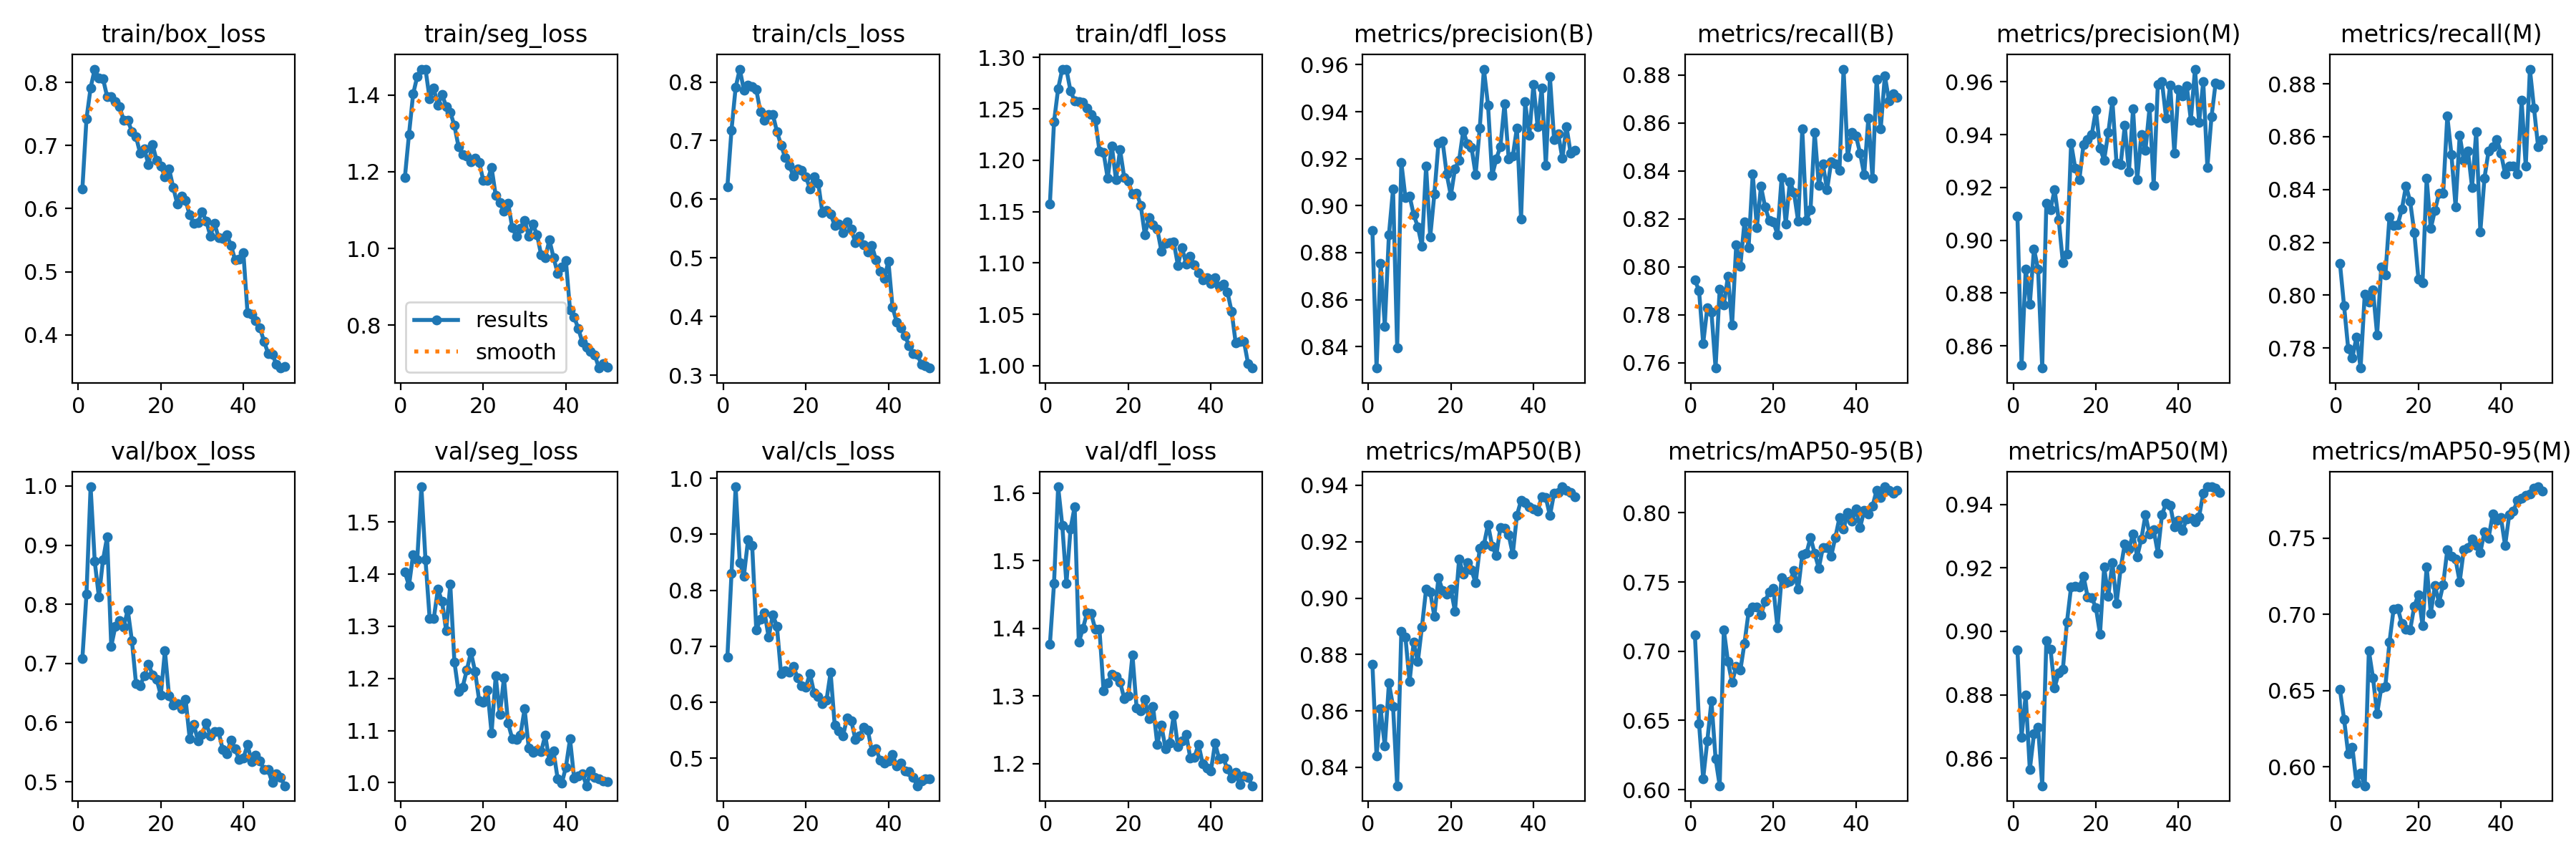

The file beside this chart, header and first rows:
epoch, time, train/box_loss, train/seg_loss, train/cls_loss, train/dfl_loss, metrics/precision(B), metrics/recall(B), metrics/mAP50(B), metrics/mAP50-95(B), metrics/precision(M), metrics/recall(M), metrics/mAP50(M), metrics/mAP50-95(M), val/box_loss, val/seg_loss, val/cls_loss, val/dfl_loss, lr/pg0, lr/pg1, lr/pg2
1, 192.5, 0.6307, 1.185, 0.6212, 1.158, 0.8895, 0.7944, 0.8766, 0.7118, 0.9093, 0.812, 0.8942, 0.6507, 0.7078, 1.404, 0.6805, 1.376, 0.0006615, 0.0006615, 0.0006615
2, 321.2, 0.7424, 1.298, 0.7183, 1.237, 0.8309, 0.79, 0.844, 0.6476, 0.8527, 0.7959, 0.8667, 0.6313, 0.8174, 1.378, 0.8297, 1.466, 0.001302, 0.001302, 0.001302
3, 445.1, 0.7917, 1.403, 0.7906, 1.27, 0.8755, 0.768, 0.8607, 0.608, 0.8891, 0.7797, 0.8799, 0.6085, 0.9987, 1.437, 0.9847, 1.609, 0.001916, 0.001916, 0.001916
4, 572.5, 0.8213, 1.449, 0.822, 1.289, 0.8488, 0.7828, 0.8475, 0.6352, 0.8758, 0.7762, 0.8564, 0.6131, 0.8727, 1.427, 0.8498, 1.552, 0.001881, 0.001881, 0.001881
5, 696.6, 0.8066, 1.467, 0.7862, 1.288, 0.8876, 0.7812, 0.8699, 0.664, 0.8967, 0.7841, 0.8677, 0.5893, 0.8126, 1.567, 0.8254, 1.466, 0.001842, 0.001842, 0.001842
6, 821.1, 0.8063, 1.468, 0.7948, 1.267, 0.907, 0.7577, 0.8617, 0.6225, 0.8891, 0.7724, 0.8698, 0.5961, 0.875, 1.427, 0.8897, 1.547, 0.001802, 0.001802, 0.001802
7, 945.2, 0.7776, 1.39, 0.7915, 1.258, 0.8394, 0.7908, 0.8335, 0.6028, 0.8516, 0.8003, 0.8514, 0.5877, 0.9138, 1.315, 0.8804, 1.58, 0.001762, 0.001762, 0.001762
8, 1069, 0.7775, 1.418, 0.7869, 1.257, 0.9185, 0.7841, 0.8882, 0.7155, 0.914, 0.7974, 0.8971, 0.6763, 0.7294, 1.315, 0.7288, 1.379, 0.001723, 0.001723, 0.001723
9, 1195, 0.7694, 1.373, 0.7492, 1.256, 0.9033, 0.796, 0.8861, 0.6925, 0.9115, 0.802, 0.8944, 0.6585, 0.7626, 1.371, 0.7482, 1.4, 0.001683, 0.001683, 0.001683
10, 1319, 0.7613, 1.402, 0.7349, 1.251, 0.9041, 0.7756, 0.8703, 0.6774, 0.9192, 0.785, 0.8822, 0.6348, 0.773, 1.348, 0.7601, 1.423, 0.001644, 0.001644, 0.001644
11, 1443, 0.7407, 1.37, 0.7441, 1.245, 0.8962, 0.8091, 0.8844, 0.6889, 0.9078, 0.8106, 0.8869, 0.6518, 0.7619, 1.292, 0.7159, 1.422, 0.001604, 0.001604, 0.001604
12, 1567, 0.74, 1.356, 0.7449, 1.239, 0.891, 0.8003, 0.8774, 0.6862, 0.8916, 0.8076, 0.888, 0.6529, 0.7905, 1.38, 0.7563, 1.398, 0.001564, 0.001564, 0.001564
13, 1691, 0.7223, 1.32, 0.7156, 1.209, 0.8828, 0.8186, 0.8898, 0.7057, 0.8947, 0.8297, 0.903, 0.6821, 0.7386, 1.232, 0.7354, 1.399, 0.001525, 0.001525, 0.001525
14, 1814, 0.7138, 1.265, 0.6924, 1.208, 0.9167, 0.8081, 0.9031, 0.7284, 0.9367, 0.8265, 0.9141, 0.7036, 0.666, 1.174, 0.651, 1.308, 0.001485, 0.001485, 0.001485
15, 1939, 0.6879, 1.244, 0.6711, 1.182, 0.8867, 0.8388, 0.9022, 0.7319, 0.9273, 0.8267, 0.9142, 0.7041, 0.6625, 1.184, 0.656, 1.319, 0.001446, 0.001446, 0.001446
16, 2065, 0.695, 1.242, 0.6579, 1.214, 0.9049, 0.8165, 0.8935, 0.7317, 0.9229, 0.8326, 0.914, 0.6939, 0.6795, 1.216, 0.6541, 1.332, 0.001406, 0.001406, 0.001406
17, 2189, 0.6701, 1.225, 0.6394, 1.181, 0.9265, 0.8335, 0.9072, 0.7264, 0.9363, 0.8414, 0.9174, 0.6905, 0.6991, 1.25, 0.6641, 1.329, 0.001366, 0.001366, 0.001366
18, 2314, 0.7014, 1.235, 0.6512, 1.21, 0.9274, 0.8249, 0.9027, 0.736, 0.9382, 0.8355, 0.9109, 0.6899, 0.6809, 1.214, 0.6438, 1.321, 0.001327, 0.001327, 0.001327
19, 2437, 0.6763, 1.225, 0.6493, 1.183, 0.9134, 0.8194, 0.9015, 0.7429, 0.94, 0.8238, 0.9105, 0.7052, 0.6731, 1.157, 0.6299, 1.296, 0.001287, 0.001287, 0.001287
20, 2562, 0.6673, 1.177, 0.6388, 1.179, 0.9043, 0.8187, 0.9032, 0.7456, 0.9494, 0.8062, 0.9075, 0.713, 0.6461, 1.155, 0.6269, 1.3, 0.001248, 0.001248, 0.001248
21, 2688, 0.6507, 1.177, 0.6181, 1.167, 0.9157, 0.8135, 0.8953, 0.7167, 0.9348, 0.8047, 0.8991, 0.6927, 0.7216, 1.178, 0.6509, 1.361, 0.001208, 0.001208, 0.001208
22, 2811, 0.6632, 1.211, 0.6378, 1.168, 0.9194, 0.8372, 0.9139, 0.7534, 0.9304, 0.8442, 0.9202, 0.7314, 0.6448, 1.095, 0.6167, 1.283, 0.001168, 0.001168, 0.001168
23, 2938, 0.6339, 1.138, 0.6278, 1.156, 0.9318, 0.8179, 0.9085, 0.7496, 0.9407, 0.8253, 0.911, 0.7008, 0.63, 1.205, 0.6099, 1.278, 0.001129, 0.001129, 0.001129
24, 3062, 0.6073, 1.12, 0.5777, 1.127, 0.9263, 0.8355, 0.9126, 0.7504, 0.9529, 0.8321, 0.9216, 0.7188, 0.6317, 1.131, 0.5974, 1.295, 0.001089, 0.001089, 0.001089
25, 3186, 0.6202, 1.096, 0.5806, 1.144, 0.9248, 0.8309, 0.91, 0.7582, 0.9291, 0.8385, 0.9088, 0.7078, 0.6233, 1.201, 0.6033, 1.266, 0.00105, 0.00105, 0.00105
26, 3310, 0.6129, 1.119, 0.5751, 1.137, 0.9132, 0.819, 0.9053, 0.7447, 0.9286, 0.8385, 0.9198, 0.7196, 0.6398, 1.114, 0.6532, 1.284, 0.00101, 0.00101, 0.00101
27, 3434, 0.59, 1.055, 0.5551, 1.133, 0.933, 0.8576, 0.9177, 0.7698, 0.9434, 0.8678, 0.9276, 0.7424, 0.5727, 1.085, 0.5584, 1.229, 0.0009704, 0.0009704, 0.0009704
28, 3559, 0.5764, 1.032, 0.5582, 1.112, 0.9581, 0.8194, 0.9189, 0.7705, 0.9258, 0.8532, 0.926, 0.738, 0.5973, 1.082, 0.5483, 1.256, 0.0009308, 0.0009308, 0.0009308
29, 3687, 0.5784, 1.053, 0.5431, 1.119, 0.9429, 0.8238, 0.9261, 0.7822, 0.9498, 0.8335, 0.9308, 0.7361, 0.5687, 1.092, 0.5397, 1.222, 0.0008912, 0.0008912, 0.0008912
30, 3812, 0.5951, 1.074, 0.5613, 1.12, 0.9128, 0.8561, 0.9185, 0.7707, 0.9228, 0.8605, 0.9235, 0.7214, 0.5799, 1.142, 0.5719, 1.23, 0.0008516, 0.0008516, 0.0008516
31, 3937, 0.5806, 1.032, 0.5493, 1.12, 0.9199, 0.8341, 0.9151, 0.76, 0.94, 0.851, 0.929, 0.7425, 0.599, 1.067, 0.5669, 1.272, 0.000812, 0.000812, 0.000812
32, 4060, 0.5568, 1.063, 0.5258, 1.098, 0.9252, 0.8429, 0.925, 0.7749, 0.934, 0.8546, 0.9366, 0.7439, 0.577, 1.058, 0.5338, 1.226, 0.0007724, 0.0007724, 0.0007724
33, 4187, 0.5769, 1.036, 0.5372, 1.115, 0.9434, 0.832, 0.9249, 0.7748, 0.9502, 0.8407, 0.9306, 0.7495, 0.5843, 1.063, 0.5394, 1.233, 0.0007328, 0.0007328, 0.0007328
34, 4315, 0.5537, 0.9834, 0.5221, 1.099, 0.9199, 0.8437, 0.9224, 0.7687, 0.9209, 0.862, 0.932, 0.7451, 0.5846, 1.06, 0.5556, 1.244, 0.0006932, 0.0006932, 0.0006932
35, 4438, 0.553, 0.9754, 0.5096, 1.107, 0.9211, 0.8429, 0.9156, 0.7822, 0.959, 0.824, 0.9247, 0.7407, 0.5543, 1.091, 0.5504, 1.208, 0.0006536, 0.0006536, 0.0006536
36, 4562, 0.5586, 1.022, 0.5211, 1.098, 0.9331, 0.8401, 0.9294, 0.7964, 0.9601, 0.8444, 0.9367, 0.7542, 0.5468, 1.042, 0.5123, 1.209, 0.000614, 0.000614, 0.000614
37, 4688, 0.5418, 0.9767, 0.4963, 1.091, 0.8943, 0.8825, 0.9346, 0.7883, 0.9463, 0.8546, 0.9404, 0.7501, 0.5708, 1.06, 0.5167, 1.228, 0.0005744, 0.0005744, 0.0005744
38, 4811, 0.5187, 0.9355, 0.4778, 1.083, 0.9441, 0.8458, 0.934, 0.8001, 0.9589, 0.8561, 0.9397, 0.7657, 0.5557, 1.008, 0.4963, 1.2, 0.0005348, 0.0005348, 0.0005348
39, 4935, 0.5196, 0.9522, 0.4653, 1.085, 0.9298, 0.8561, 0.9324, 0.7941, 0.933, 0.859, 0.9329, 0.7615, 0.5371, 0.9988, 0.4908, 1.193, 0.0004952, 0.0004952, 0.0004952
40, 5059, 0.5301, 0.9679, 0.4941, 1.08, 0.9516, 0.8546, 0.9317, 0.8028, 0.9572, 0.8538, 0.9349, 0.7634, 0.5399, 1.03, 0.4952, 1.189, 0.0004556, 0.0004556, 0.0004556
41, 5184, 0.435, 0.8398, 0.4159, 1.086, 0.9337, 0.8474, 0.9308, 0.7893, 0.9547, 0.8458, 0.9319, 0.7451, 0.5626, 1.084, 0.5067, 1.23, 0.000416, 0.000416, 0.000416
42, 5308, 0.4323, 0.8207, 0.391, 1.077, 0.9501, 0.8384, 0.9359, 0.8017, 0.9585, 0.8488, 0.9354, 0.7654, 0.5344, 1.008, 0.4862, 1.207, 0.0003764, 0.0003764, 0.0003764
43, 5432, 0.4228, 0.7913, 0.3811, 1.079, 0.9172, 0.862, 0.9356, 0.7994, 0.9456, 0.8488, 0.9357, 0.7676, 0.5453, 1.013, 0.4915, 1.208, 0.0003368, 0.0003368, 0.0003368
44, 5556, 0.411, 0.7548, 0.3675, 1.072, 0.9548, 0.837, 0.9292, 0.8047, 0.9648, 0.8459, 0.9346, 0.775, 0.5349, 1.017, 0.4774, 1.192, 0.0002972, 0.0002972, 0.0002972
45, 5682, 0.3897, 0.743, 0.3507, 1.053, 0.9281, 0.8781, 0.9372, 0.8162, 0.9446, 0.8737, 0.9361, 0.776, 0.5208, 0.9942, 0.4754, 1.179, 0.0002576, 0.0002576, 0.0002576
46, 5807, 0.3704, 0.7313, 0.3371, 1.022, 0.9305, 0.8576, 0.9375, 0.8113, 0.9601, 0.8488, 0.9436, 0.7782, 0.5201, 1.022, 0.466, 1.187, 0.000218, 0.000218, 0.000218
47, 5930, 0.3694, 0.7222, 0.3352, 1.024, 0.9201, 0.8798, 0.9395, 0.8188, 0.9277, 0.8856, 0.9455, 0.7789, 0.4984, 1.01, 0.4507, 1.169, 0.0001784, 0.0001784, 0.0001784
48, 6056, 0.353, 0.6879, 0.3188, 1.024, 0.9337, 0.8693, 0.9382, 0.8161, 0.9467, 0.8708, 0.9455, 0.7827, 0.5139, 1.008, 0.4592, 1.182, 0.0001388, 0.0001388, 0.0001388
49, 6182, 0.3473, 0.699, 0.3167, 1.002, 0.9224, 0.8721, 0.9374, 0.8141, 0.9597, 0.8561, 0.945, 0.7837, 0.5077, 1.004, 0.4636, 1.179, 9.92e-05, 9.92e-05, 9.92e-05
50, 6305, 0.3501, 0.6909, 0.3122, 0.9978, 0.9236, 0.8708, 0.9361, 0.8162, 0.959, 0.8588, 0.9438, 0.7808, 0.4932, 1.002, 0.4632, 1.167, 5.96e-05, 5.96e-05, 5.96e-05
